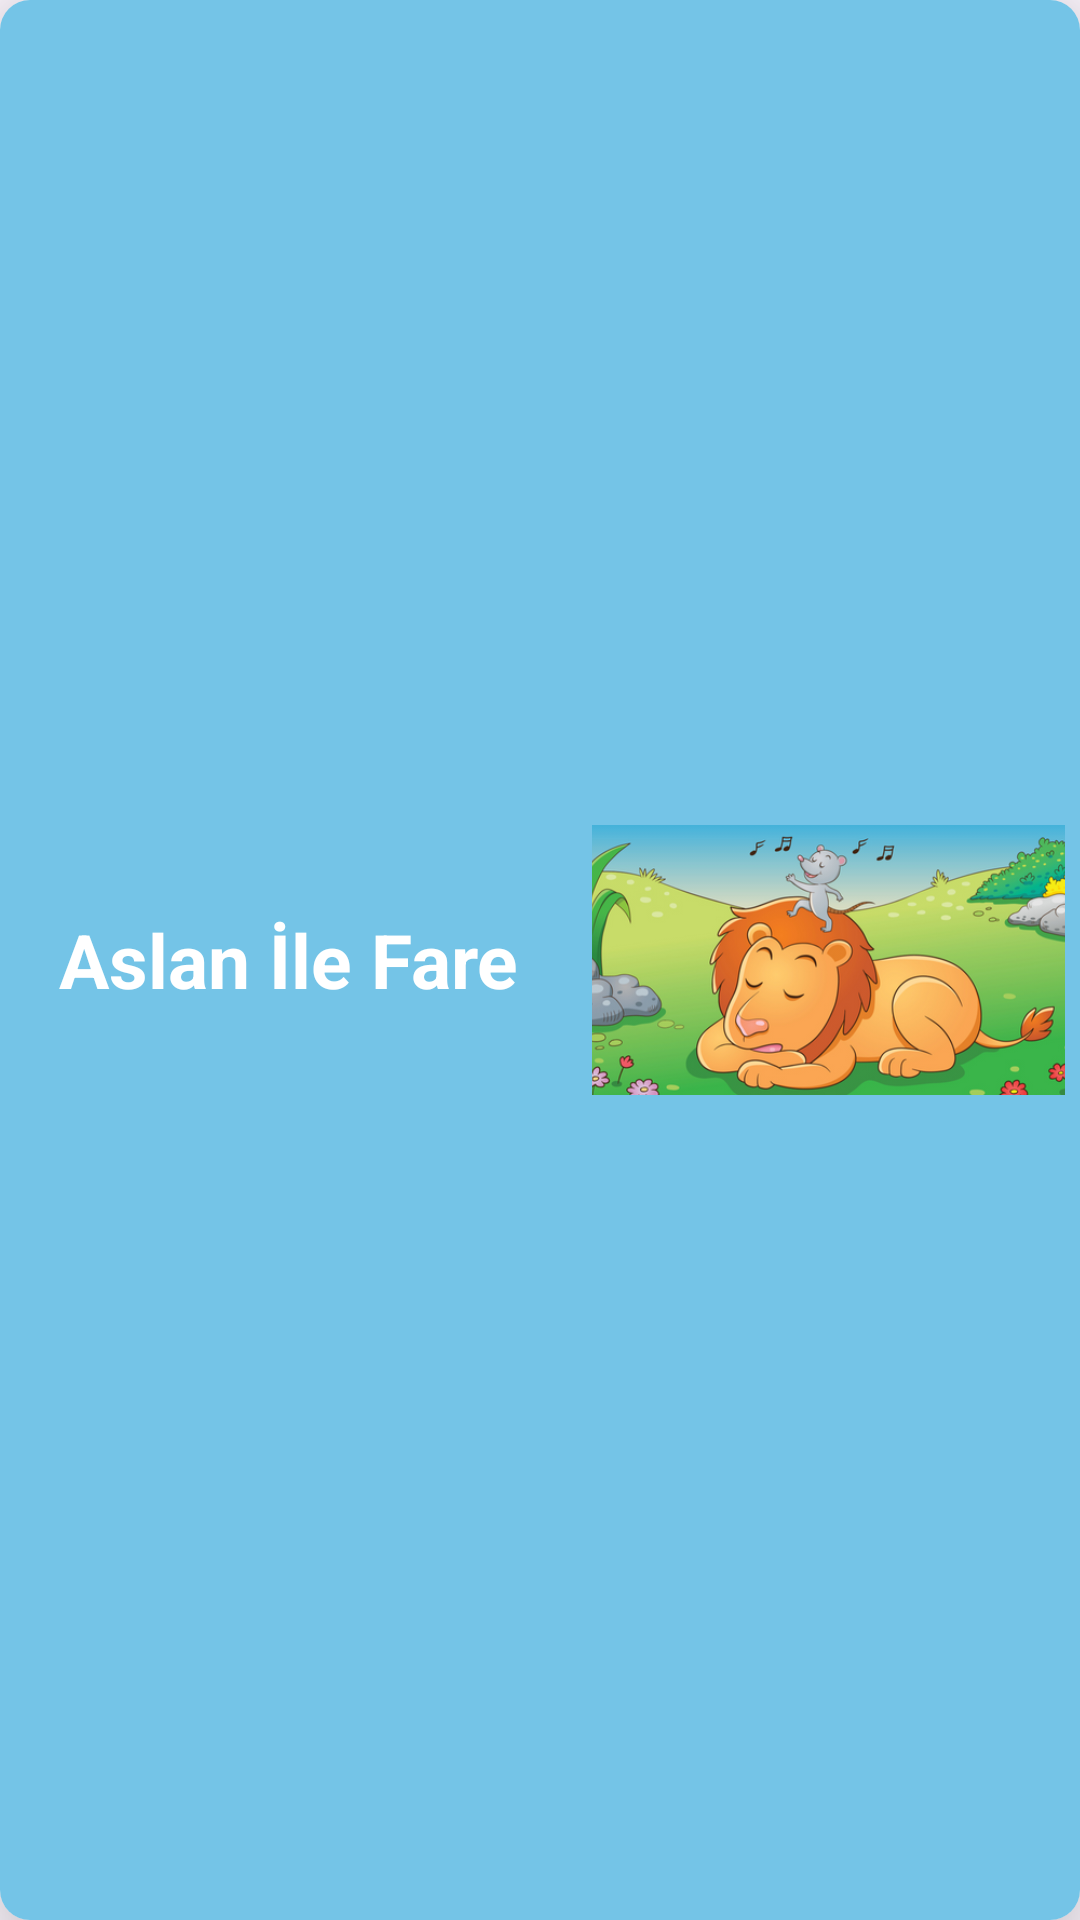

Android layout source for this screen:
<!-- AndroidManifest.xml: application theme Theme.KidsStory -->
<!-- res/layout/story_row.xml -->
<?xml version="1.0" encoding="utf-8"?>
<androidx.cardview.widget.CardView xmlns:android="http://schemas.android.com/apk/res/android"
    xmlns:app="http://schemas.android.com/apk/res-auto"
    android:orientation="vertical"
    android:layout_width="match_parent"
    android:layout_marginTop="8dp"
    android:layout_marginLeft="20dp"
    android:layout_marginRight="20dp"
    app:cardCornerRadius="10dp"
    app:cardElevation="20dp"
    app:cardPreventCornerOverlap="true"
    android:layout_height="100dp">

    <LinearLayout
        android:id="@+id/rowLayout"
        android:layout_height="match_parent"
        android:layout_width="match_parent"
        android:orientation="horizontal"
        android:background="@color/blue"
        android:weightSum="4">

        <TextView
            android:id="@+id/storyName"
            android:layout_width="0dp"
            android:layout_weight="2.2"
            android:layout_height="match_parent"
            android:textColor="@color/white"
            android:textStyle="bold"
            android:textSize="25sp"
            android:text="Aslan İle Fare"
            android:gravity="center">
        </TextView>
        <ImageView
            android:id="@+id/storyImage"
            android:layout_width="0dp"
            android:layout_weight="1.8"
            android:layout_height="90dp"
            android:layout_margin="5dp"
            android:layout_gravity="center"
            android:scaleType="centerCrop"
            android:src="@drawable/story1">
        </ImageView>
    </LinearLayout>

</androidx.cardview.widget.CardView>
<!-- resources referenced by this layout -->
<resources>
  <color name="blue">#74c4e7</color>
  <color name="white">#FFFFFFFF</color>
  <!-- drawable story1: png bitmap (drawable, 169375 bytes) -->
  <style name="Theme.KidsStory" parent="Base.Theme.KidsStory" />
  <style name="Base.Theme.KidsStory" parent="Theme.Material3.DayNight.NoActionBar">
        <item name="android:statusBarColor">@color/blue</item>
      </style>
</resources>
